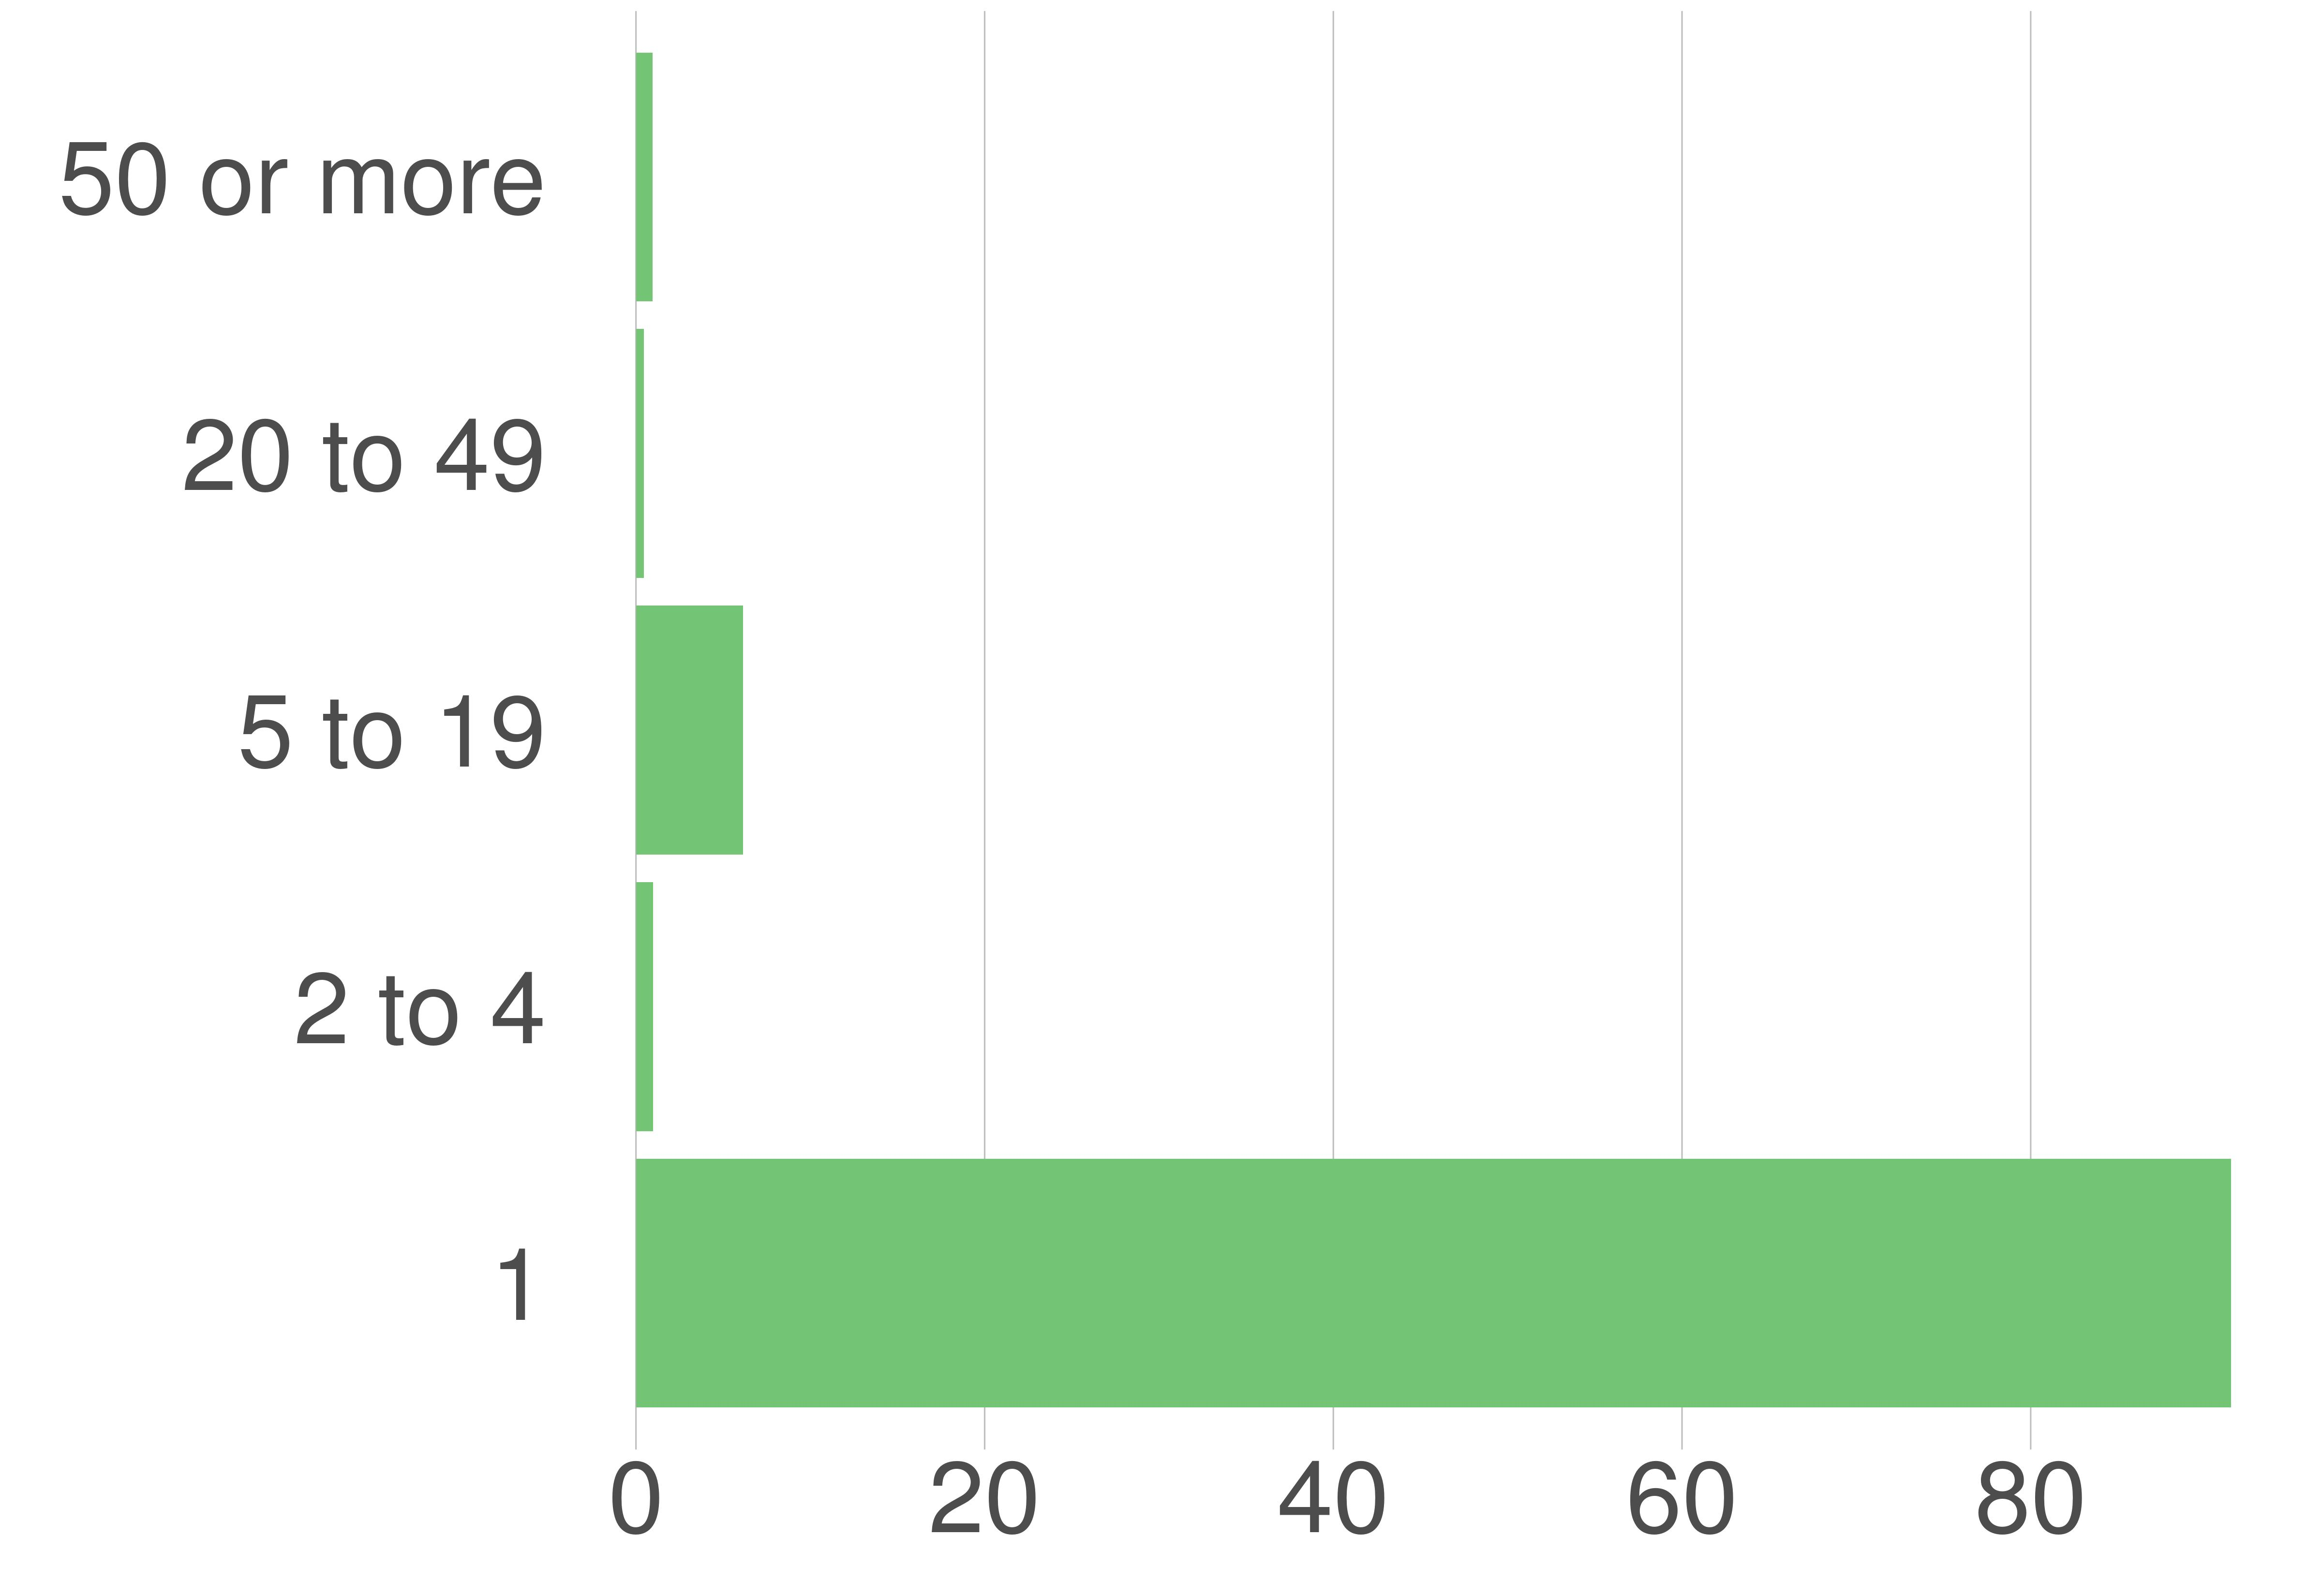

Source data for this figure (header and first rows):
variable, value, value_prop
1, 40378, 91.5
2 to 4, 428, 0.97
5 to 19, 2713, 6.15
20 to 49, 196, 0.44
50 or more, 415, 0.94
